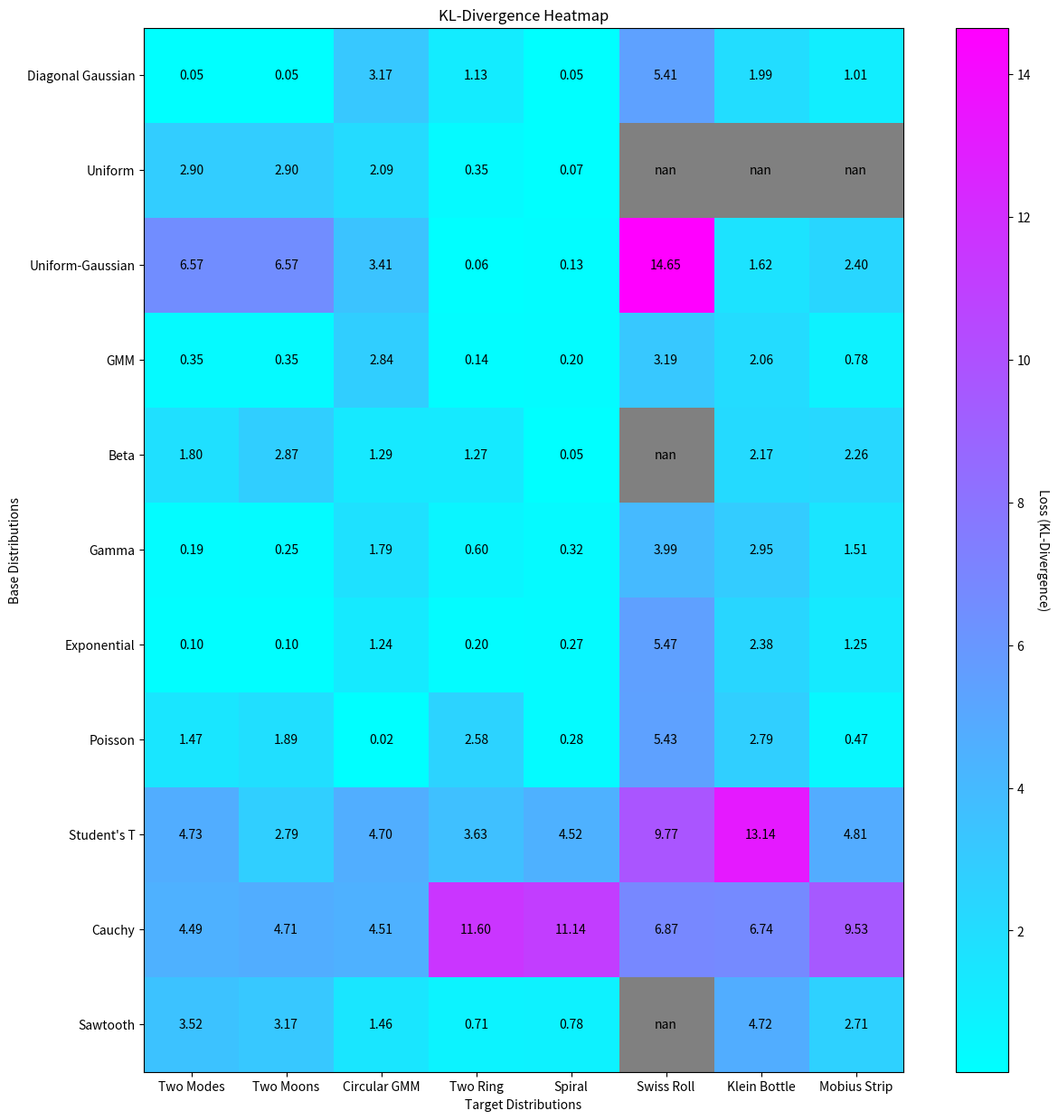

This chart was generated by the following Python code:
#Output results as a heatmap

import matplotlib.pyplot as plt
import numpy as np
import matplotlib.colors as mcolors

'''
data = np.array([
    [0.718, 0.452, 0.689, 0.688],
    [0.752, 0.343, 0.804, 1.522],
    [0.008, 0.72,  0.484, 1.062],
    [0.819, 0.671, 0.718, 1.382]
])
'''
'''
data = np.array([
    [0.053469104368021325, 0.05272878465316866, 3.170745462498715, 1.125691447009976, 0.05065927329996334],
    [2.9041168258136647, 2.9041168258136674, 2.088622350143262, 0.3459694690029953, 0.07138365757040377],
    [6.568170341355086, 6.568170341355086, 3.407499146031242, 0.058351105928105884, 0.13490616266024702],
    [0.3464091610962253, 0.3470745149020246, 2.844214491358272, 0.1396520317386427, 0.19982856020593515],
    [1.797562498594683, 2.8650076895387526, 1.2895540828653935, 1.2688054073626773, 0.05254400616770005],
    [0.1926079958987842, 0.25361258215064364, 1.788781339663366, 0.6023460216622049, 0.3168338212163536],
    [0.09570070197544145, 0.09565029174084083, 1.2436818275806054, 0.1998824535359751, 0.27263065476519033],
    [1.4676691264702488, 1.886335637072707, 0.02031542052264035, 2.581635451524263, 0.2778433459662767],
    [4.731406825135263, 2.7877675239272075, 4.702453013483652, 3.627080115724877, 4.522233036199511],
    [4.485616105900042, 4.713978903503316, 4.5142803069904005, 11.603401443903032, 11.136399702769415],
    [3.5238826720577276, 3.1725512930351956, 1.4618735562214153, 0.7108629769818866, 0.7844653054311939],
])
'''
'''
data = np.array([
    [5.410387919048975, 1.9888382297802611, 1.0085907396903164],
    [14.65042313900106, 1.6242805981539126, 2.3962809828652953],
    [3.1874760164819342, 2.0608260538233636, 0.776788528229501], 
    [np.nan, 2.1721308464144067, 2.262866589889685], 
    [3.992140762190113, 2.947600806343599, 1.5067386637438194], 
    [5.470204806078328, 2.3764742830051633, 1.2476799856724419],
    [5.426157234141189, 2.7863155755092466, 0.47377331452948535],
    [9.76549473142389, 13.135203841406177, 4.811414303958371],
    [6.874793495833543, 6.741931433350623, 9.53429139110998],
    [np.nan, 4.716221906356266, 2.705332173796982]
])
'''

data = np.array([
    [0.053469104368021325, 0.05272878465316866, 3.170745462498715, 1.125691447009976, 0.05065927329996334, 5.410387919048975, 1.9888382297802611, 1.0085907396903164],
    [2.9041168258136647, 2.9041168258136674, 2.088622350143262, 0.3459694690029953, 0.07138365757040377, np.nan, np.nan, np.nan],
    [6.568170341355086, 6.568170341355086, 3.407499146031242, 0.058351105928105884, 0.13490616266024702, 14.65042313900106, 1.6242805981539126, 2.3962809828652953],
    [0.3464091610962253, 0.3470745149020246, 2.844214491358272, 0.1396520317386427, 0.19982856020593515, 3.1874760164819342, 2.0608260538233636, 0.776788528229501],
    [1.797562498594683, 2.8650076895387526, 1.2895540828653935, 1.2688054073626773, 0.05254400616770005, np.nan, 2.1721308464144067, 2.262866589889685],
    [0.1926079958987842, 0.25361258215064364, 1.788781339663366, 0.6023460216622049, 0.3168338212163536, 3.992140762190113, 2.947600806343599, 1.5067386637438194],
    [0.09570070197544145, 0.09565029174084083, 1.2436818275806054, 0.1998824535359751, 0.27263065476519033, 5.470204806078328, 2.3764742830051633, 1.2476799856724419],
    [1.4676691264702488, 1.886335637072707, 0.02031542052264035, 2.581635451524263, 0.2778433459662767, 5.426157234141189, 2.7863155755092466, 0.47377331452948535],
    [4.731406825135263, 2.7877675239272075, 4.702453013483652, 3.627080115724877, 4.522233036199511, 9.76549473142389, 13.135203841406177, 4.811414303958371],
    [4.485616105900042, 4.713978903503316, 4.5142803069904005, 11.603401443903032, 11.136399702769415, 6.874793495833543, 6.741931433350623, 9.53429139110998],
    [3.5238826720577276, 3.1725512930351956, 1.4618735562214153, 0.7108629769818866, 0.7844653054311939, np.nan, 4.716221906356266, 2.705332173796982],
])


print(data.shape)

# Define base and target distribution names
#2d
#base_distributions = ["Diagonal Gaussian", "Uniform", "Uniform-Gaussian", "GMM", "Beta", "Gamma", "Exponential", "Poisson", "Student's T", "Cauchy", "Sawtooth"]
#target_distributions = ["Two Modes", "Two Moons", "Circular GMM", "Two Ring", "Spiral"]

#3d
#base_distributions = ["Diagonal Gaussian", "Uniform-Gaussian", "GMM", "Beta", "Gamma", "Exponential", "Poisson", "Student's T", "Cauchy", "Sawtooth"]
#target_distributions = ["Swiss Roll", "Klein Bottle", "Mobius Strip"]

#All
base_distributions = ["Diagonal Gaussian", "Uniform", "Uniform-Gaussian", "GMM", "Beta", "Gamma", "Exponential", "Poisson", "Student's T", "Cauchy", "Sawtooth"]
target_distributions = ["Two Modes", "Two Moons", "Circular GMM", "Two Ring", "Spiral", "Swiss Roll", "Klein Bottle", "Mobius Strip"]

# Create the heatmap
plt.figure(figsize=(15, 15))

cmap = plt.cm.cool
cmap.set_bad(color='gray') 

plt.imshow(data, cmap=cmap, interpolation='nearest')

# Add color bar
cbar = plt.colorbar()
cbar.set_label('Loss (KL-Divergence)', rotation=270, labelpad=15)

# Add titles and labels
plt.title('KL-Divergence Heatmap')
plt.xlabel('Target Distributions')
plt.ylabel('Base Distributions')

# Label the axes
plt.xticks(np.arange(len(target_distributions)), target_distributions)
plt.yticks(np.arange(len(base_distributions)), base_distributions)


for i in range(len(base_distributions)):
    for j in range(len(target_distributions)):
        plt.text(j, i, f'{data[i, j]:.2f}', 
                 ha='center', va='center', color='black')

# Save the plot as an image file
plt.savefig('kl_divergence_heatmap_all.png')

#display the plot if you want
# plt.show()

# If you don't need to display the plot, close it to free up memory
plt.close()
